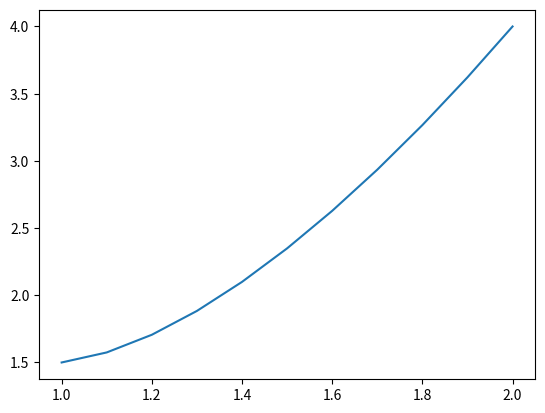

Source code (Python):
import numpy as np  # Імпортуємо бібліотеку numpy для роботи з масивами та математичними операціями
import matplotlib.pyplot as plt  # Імпортуємо бібліотеку matplotlib.pyplot для побудови графіків
from typing import Callable  # Імпортуємо тип Callable з модуля typing для анотування функцій

func = Callable[[float], float]  # Оголошуємо псевдонім func для типу Callable[[float], float]

# функція для створення тридіагональної матриці
def tridiagonal_matrix(a, b, c):
    return np.diag(a, -1) + np.diag(b, 0) + np.diag(c, 1)
    # Створюємо тридіагональну матрицю, об'єднавши діагоналі a, b і c за допомогою функції np.diag

# основний клас для реалізації
class BoundaryValueProblem:
    def __init__(self, x0: float, x1: float, u0: float, u1: float, n: int, p: func, q: func, r: func):
        self.n = n  # Зберігаємо значення параметра n
        self.x0, self.x1 = x0, x1  # Зберігаємо значення параметрів x0 і x1
        self.u0, self.u1 = u0, u1  # Зберігаємо значення параметрів u0 і u1

        self.p, self.q, self.r = p, q, r  # Зберігаємо функції p, q і r

    # побудова матриці
    def get_matrix(self) -> tuple[np.ndarray, np.ndarray]:
        h = (self.x1 - self.x0) / self.n  # Обчислюємо крок h

        d_array = np.zeros(self.n - 1)  # Ініціалізуємо масив d_array нулями
        a_array, b_array, c_array = np.zeros(self.n - 1), np.zeros(self.n - 1), np.zeros(self.n - 1)
        # Ініціалізуємо масиви a_array, b_array, c_array нулями

        for i in range(self.n - 1):
            xi = self.x0 + (i + 1) * h  # Обчислюємо значення xi для поточного індексу i

            if i == 0:
                d_array[i] = h * h * self.r(xi) - (1 - 0.5 * h * self.p(xi)) * self.u0
                # Обчислюємо значення d_array[i] для першого елемента
            elif i == self.n - 2:
                d_array[i] = h * h * self.r(xi) - (1 + 0.5 * h * self.p(xi)) * self.u1
                # Обчислюємо значення d_array[i] для останнього елемента
            else:
                d_array[i] = h * h * self.r(xi)
                # Обчислюємо значення d_array[i] для інших елементів

            a_array[i] = 1 - 0.5 * h * self.p(xi)  # Обчислюємо значення a_array[i]
            b_array[i] = -2 + h * h * self.q(xi)  # Обчислюємо значення b_array[i]
            c_array[i] = 1 + 0.5 * h * self.p(xi)  # Обчислюємо значення c_array[i]

        return tridiagonal_matrix(a_array[1:], b_array, c_array[:-1]), d_array
        # Повертаємо тридіагональну матрицю та масив d_array

    # вирішення
    def solve(self) -> np.ndarray:
        y = np.linalg.solve(*self.get_matrix())  # Виконуємо розв'язок системи рівнянь
        return np.concatenate(([self.u0], y, [self.u1]))  # Повертаємо розв'язок з доданими початковими та кінцевими значеннями

    # побудова
    def plot(self) -> None:
        h = (self.x1 - self.x0) / self.n  # Обчислюємо крок h

        _, ax = plt.subplots()  # Створюємо об'єкт графіку
        ax.plot(np.arange(self.x0, self.x1 + h / 2, h), self.solve())  # Побудова графіку розв'язку

    # вивід коренів
    def print_roots(self) -> None:
        print('Корені:')
        for i, root in enumerate(self.solve()):
            print(f"y{i} = {root}")  # Виведення значень розв'язку

# функція для знаходження відхилення на сітках
def max_deviation(sol1: np.ndarray, sol2: np.ndarray) -> float:
    sol2 = np.array([el for i, el in enumerate(sol2) if i % 2 == 0])
    # Фільтруємо другий розв'язок, вибираючи лише елементи з парними індексами
    return np.max(np.abs(sol2 - sol1))  # Обчислюємо максимальне відхилення між розв'язками на сітках

# функція мейн для старту програми
if __name__ == '__main__':
    bvp = BoundaryValueProblem(x0=1, x1=2, u0=1.5, u1=4, n=10,
                            p=lambda x: 2,
                            q=lambda x: -4 / x,
                            r=lambda x: 2)
    # Створюємо об'єкт BoundaryValueProblem з заданими параметрами та функціями

    print('Матриця N = 10', bvp.get_matrix()[0], sep='\n')  # Виводимо матрицю з параметром N = 10
    s1 = bvp.solve()  # Розв'язуємо задачу
    bvp.print_roots()  # Виводимо значення розв'язку
    bvp.plot()  # Побудова графіку

    bvp.n = 20  # Змінюємо параметр n на 20
    print('Матриця N = 20:', bvp.get_matrix()[0], sep='\n')  # Виводимо матрицю з параметром N = 20
    s2 = bvp.solve()  # Розв'язуємо задачу з новим значенням n
    bvp.print_roots()  # Виводимо значення розв'язку
    print("Максимальне відхилення між розв'язками на сітках N=10 і N=20:")
    print(max_deviation(s1, s2))  # Виводимо максимальне відхилення між розв'язками

    plt.show()  # Показуємо графік
